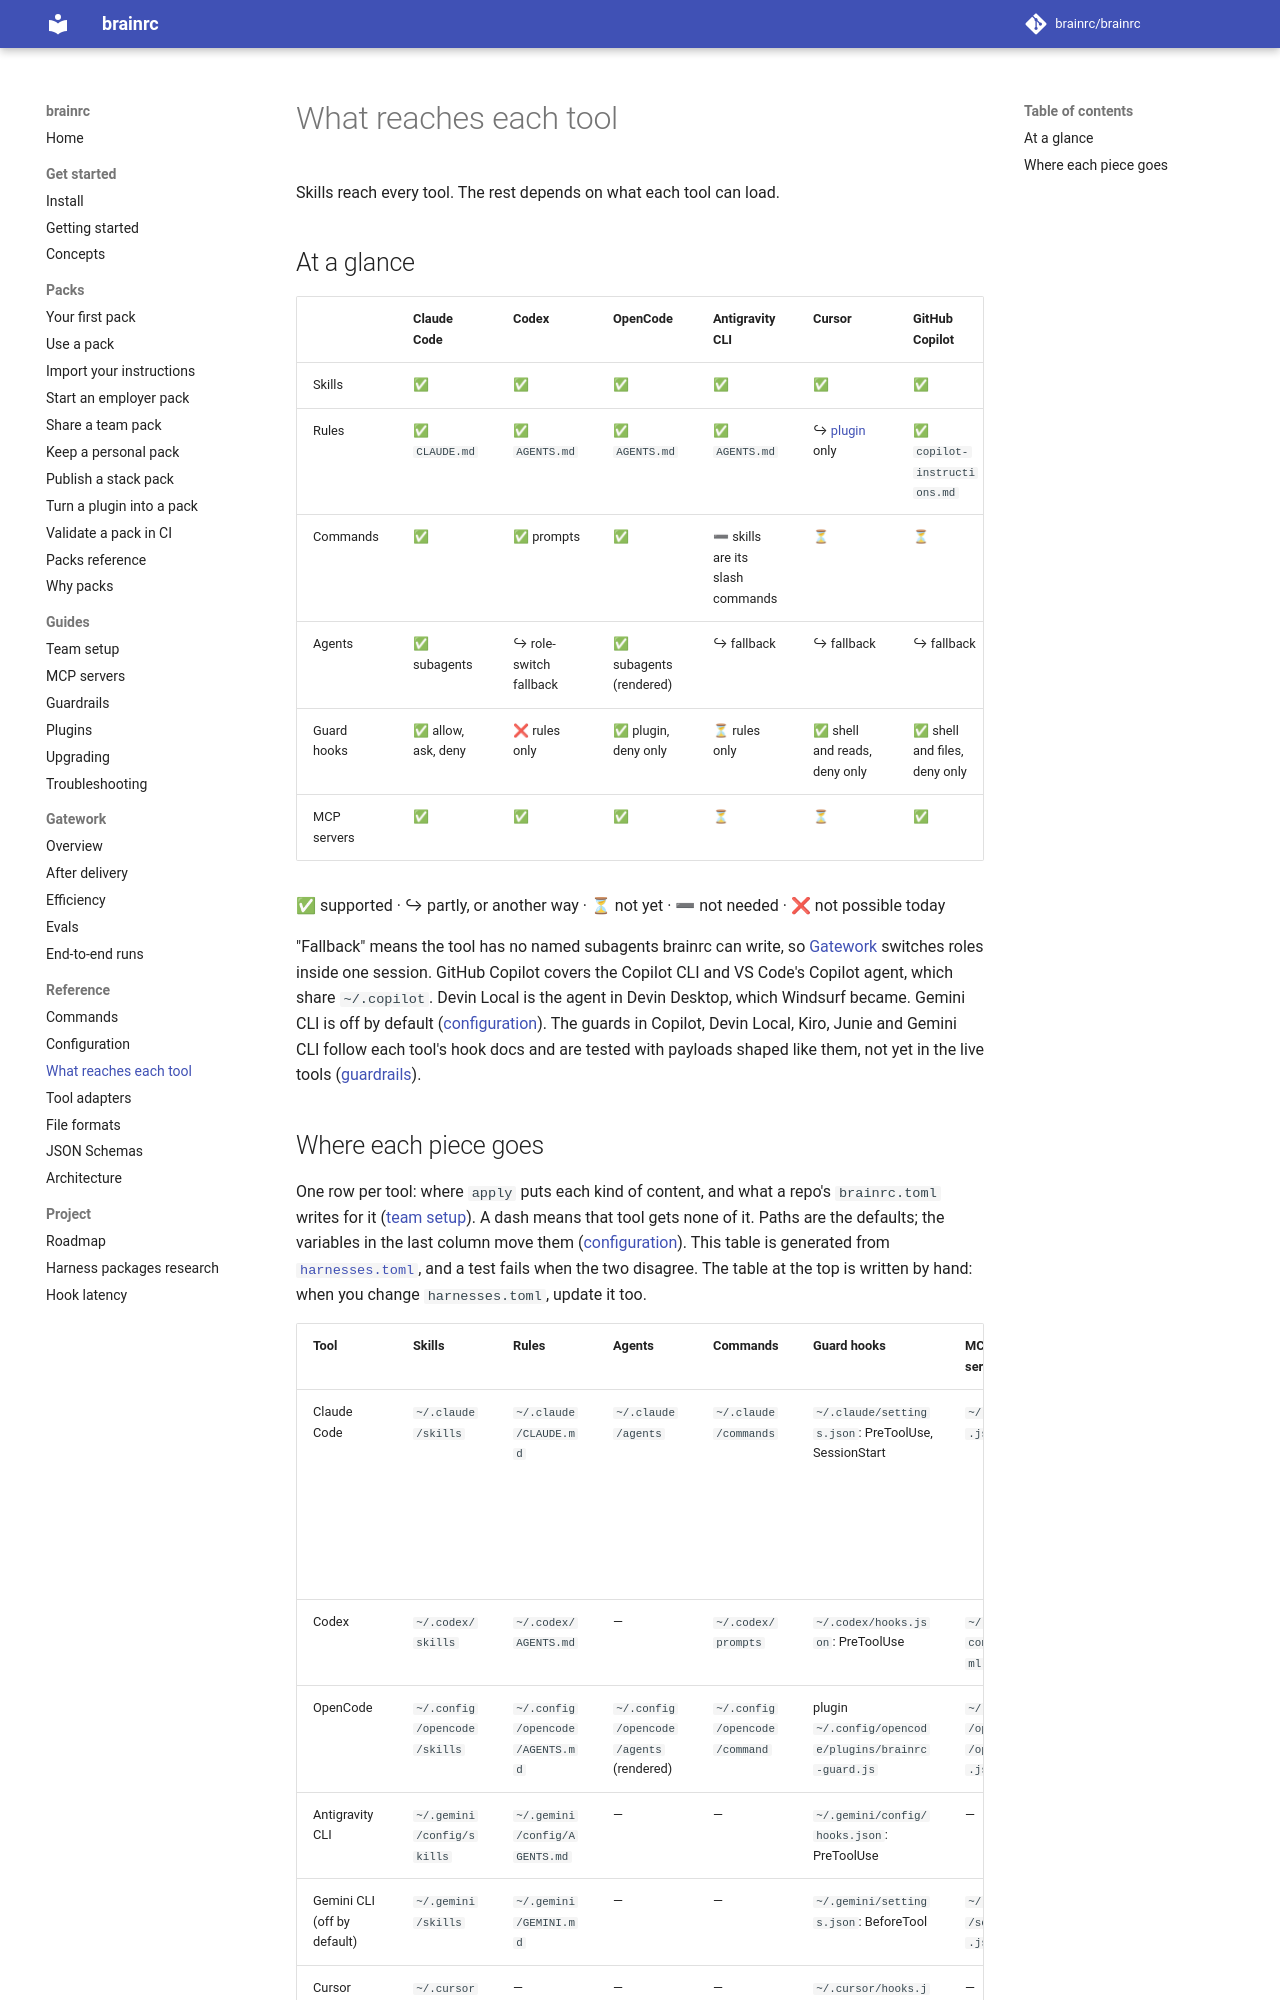

repository: brainrc/brainrc · page: 0.8/capabilities/index.html · generator: mkdocs

# What reaches each tool

Skills reach every tool. The rest depends on what each tool can load.

## At a glance

| | Claude Code | Codex | OpenCode | Antigravity CLI | Cursor | GitHub Copilot | Devin Local | Kiro | Amp | Junie | Gemini CLI |
|---|---|---|---|---|---|---|---|---|---|---|---|
| Skills | ✅ | ✅ | ✅ | ✅ | ✅ | ✅ | ✅ | ✅ | ✅ | ✅ | ✅ |
| Rules | ✅ `CLAUDE.md` | ✅ `AGENTS.md` | ✅ `AGENTS.md` | ✅ `AGENTS.md` | ↪ [plugin](plugins.md#cursor) only | ✅ `copilot-instructions.md` | ✅ `AGENTS.md` | ✅ steering `AGENTS.md` | ✅ `AGENTS.md` | ✅ `AGENTS.md` | ✅ `GEMINI.md` |
| Commands | ✅ | ✅ prompts | ✅ | ➖ skills are its slash commands | ⏳ | ⏳ | ➖ skills are its slash commands | ➖ skills are its slash commands | ⏳ | ⏳ | ⏳ TOML only |
| Agents | ✅ subagents | ↪ role-switch fallback | ✅ subagents (rendered) | ↪ fallback | ↪ fallback | ↪ fallback | ↪ fallback | ↪ fallback | ↪ fallback | ✅ subagents | ↪ fallback |
| Guard hooks | ✅ allow, ask, deny | ❌ rules only | ✅ plugin, deny only | ⏳ rules only | ✅ shell and reads, deny only | ✅ shell and files, deny only | ✅ shell, files, MCP, deny only | ✅ shell, files, MCP, deny only | ⏳ plugin API only | ✅ allow, ask, deny | ✅ shell, files, MCP, deny only |
| MCP servers | ✅ | ✅ | ✅ | ⏳ | ⏳ | ✅ | ✅ | ✅ | ✅ | ✅ | ✅ |

✅ supported · ↪ partly, or another way · ⏳ not yet · ➖ not needed · ❌ not possible today

"Fallback" means the tool has no named subagents brainrc can write, so
[Gatework](gatework.md#harness-support) switches roles inside one session. GitHub Copilot covers the
Copilot CLI and VS Code's Copilot agent, which share `~/.copilot`. Devin Local is the agent in Devin
Desktop, which Windsurf became. Gemini CLI is off by default ([configuration](configuration.md)). The
guards in Copilot, Devin Local, Kiro, Junie and Gemini CLI follow each tool's hook docs and are
tested with payloads shaped like them, not yet in the live tools ([guardrails](guardrails.md)).
